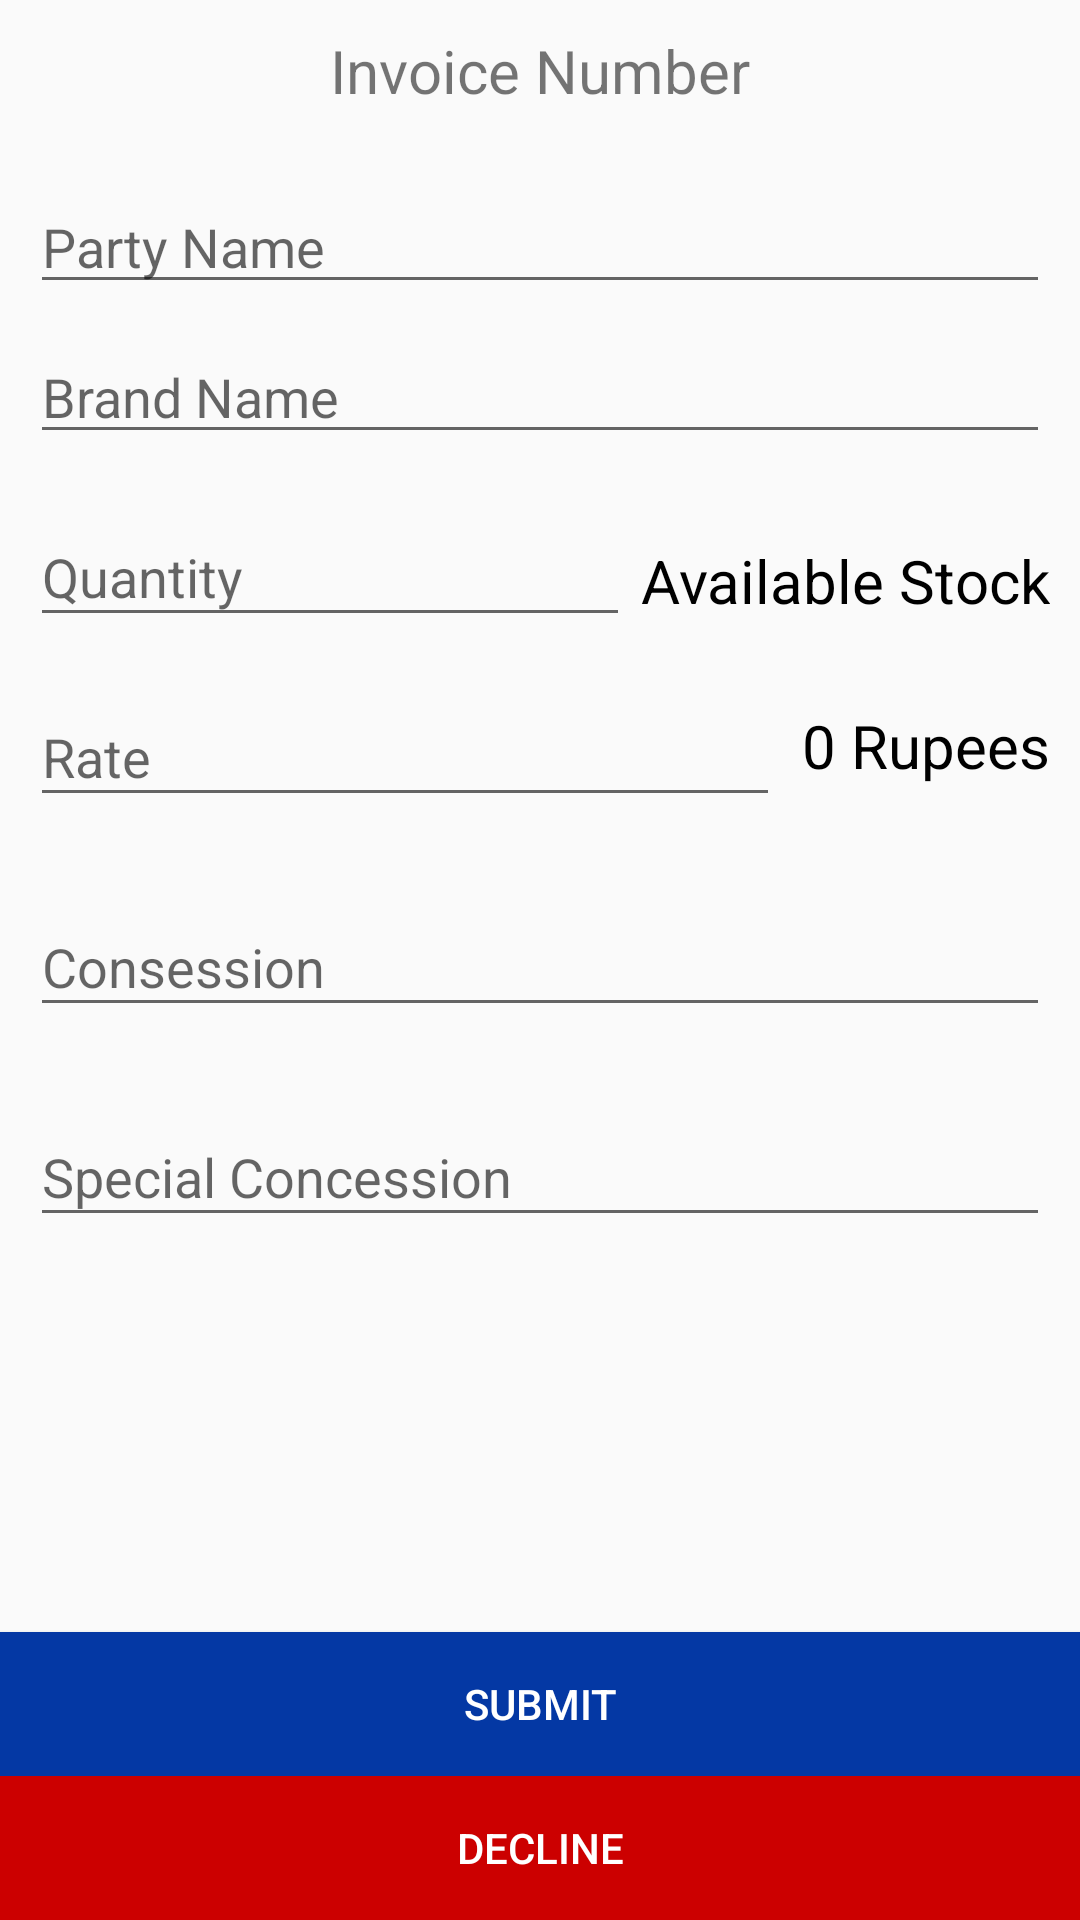

Here is an Android app screen rendered from its layout file. Give the layout XML and the strings, colors and styles it references.
<!-- AndroidManifest.xml: application theme AppTheme -->
<!-- res/layout/activity_form_for_list.xml -->
<?xml version="1.0" encoding="utf-8"?>
<RelativeLayout android:layout_height="match_parent"
    android:layout_width="match_parent"
    xmlns:android="http://schemas.android.com/apk/res/android">
    xmlns:android="http://schemas.android.com/apk/res/android" />
    <ScrollView
        android:id="@+id/scroll"
        android:layout_width="fill_parent"
        android:layout_height="fill_parent"
        android:scrollbars="horizontal"
        android:fillViewport="true" >
<RelativeLayout xmlns:android="http://schemas.android.com/apk/res/android"
    xmlns:app="http://schemas.android.com/apk/res-auto"
    xmlns:tools="http://schemas.android.com/tools"
    android:padding="10dp"
    android:layout_width="match_parent"
    android:layout_height="match_parent"

    tools:context=".FormForListActivity">

    <TextView
        android:layout_width="wrap_content"
        android:layout_height="wrap_content"
        android:layout_centerHorizontal="true"
        android:id="@+id/invoiceNumberForList"
        android:text="Invoice Number"
        android:textSize="20sp" />
    <TextView
    android:layout_width="wrap_content"
    android:layout_height="wrap_content"
    android:textColor="#000"
    android:layout_marginTop="170dp"
        android:id="@+id/stockInList"
    android:layout_alignParentRight="true"
    android:text="Available Stock"
    android:textSize="20sp" />
    <TextView
        android:layout_width="wrap_content"
        android:layout_height="wrap_content"
        android:textColor="#000"
        android:layout_marginTop="225dp"
        android:id="@+id/overAllRateForlist"
        android:layout_alignParentRight="true"
        android:text="0 Rupees"
        android:textSize="20sp" />



    <AutoCompleteTextView
        android:layout_width="match_parent"
        android:layout_height="wrap_content"
        android:layout_marginTop="50dp"
        android:completionThreshold="1"
        android:id="@+id/partyNameForList"
        android:hint="Party Name"
        android:layout_marginBottom="-67dp">



    </AutoCompleteTextView>

    <AutoCompleteTextView
        android:id="@+id/brandNameForList"
        android:completionThreshold="1"
        android:layout_width="match_parent"
        android:layout_height="wrap_content"
        android:layout_marginTop="100dp"
        android:hint="Brand Name">

    </AutoCompleteTextView>



    <android.support.design.widget.TextInputLayout
        android:id="@+id/quantityForList"
        android:layout_width="200dp"
        android:layout_height="wrap_content"
        android:layout_marginTop="150dp"
        android:layout_marginBottom="-190dp">

        <android.support.design.widget.TextInputEditText
            android:id="@+id/listForQuantity"
            android:inputType="number"

            android:layout_width="match_parent"
            android:layout_height="wrap_content"
            android:hint="Quantity" />
    </android.support.design.widget.TextInputLayout>
    <android.support.design.widget.TextInputLayout
        android:layout_width="250dp"
        android:layout_height="wrap_content"
        android:layout_marginTop="210dp"
        android:layout_marginBottom="-256dp">

        <android.support.design.widget.TextInputEditText
            android:layout_width="match_parent"
            android:id="@+id/listForRate"
            android:inputType="number"

            android:layout_height="wrap_content"
            android:hint="Rate" />
    </android.support.design.widget.TextInputLayout>
    <android.support.design.widget.TextInputLayout
        android:layout_width="match_parent"
        android:layout_marginTop="280dp"
        android:layout_height="wrap_content"
        android:layout_marginBottom="-316dp">

        <android.support.design.widget.TextInputEditText
            android:layout_width="match_parent"
            android:inputType="number"

            android:id="@+id/listForConsession"
            android:layout_height="wrap_content"
            android:hint="Consession" />
    </android.support.design.widget.TextInputLayout>
    <android.support.design.widget.TextInputLayout
        android:layout_width="match_parent"
        android:layout_marginTop="350dp"
        android:layout_height="wrap_content"
        android:layout_marginBottom="-379dp">

        <android.support.design.widget.TextInputEditText
            android:layout_width="match_parent"
            android:inputType="number"

            android:id="@+id/listForSpecialConcession"
            android:layout_height="wrap_content"
            android:hint="Special Concession" />
    </android.support.design.widget.TextInputLayout>


</RelativeLayout>
    </ScrollView>

    <Button
        android:layout_width="match_parent"
        android:layout_height="wrap_content"
        android:id="@+id/submitForList"
        android:background="@color/colorPrimary"
        android:textColor="#fff"
        android:layout_above="@+id/declineForList"
        android:text="Submit"
        />

    <Button
        android:layout_width="match_parent"
        android:layout_height="wrap_content"
        android:textColor="#fff"
        android:background="@android:color/holo_red_dark"
        android:id="@+id/declineForList"
        android:layout_alignParentBottom="true"
        android:text="Decline"
        />
</RelativeLayout>
<!-- resources referenced by this layout -->
<resources>
  <color name="colorPrimary">#0438a4</color>
  <style name="AppTheme" parent="Theme.AppCompat.Light.DarkActionBar">
          
          <item name="colorPrimary">@color/colorPrimary</item>
          <item name="colorPrimaryDark">@color/colorPrimaryDark</item>
          <item name="colorAccent">@color/colorAccent</item>
  
      </style>
  <color name="colorPrimaryDark">#05328e</color>
  <color name="colorAccent">#f22f08</color>
</resources>
